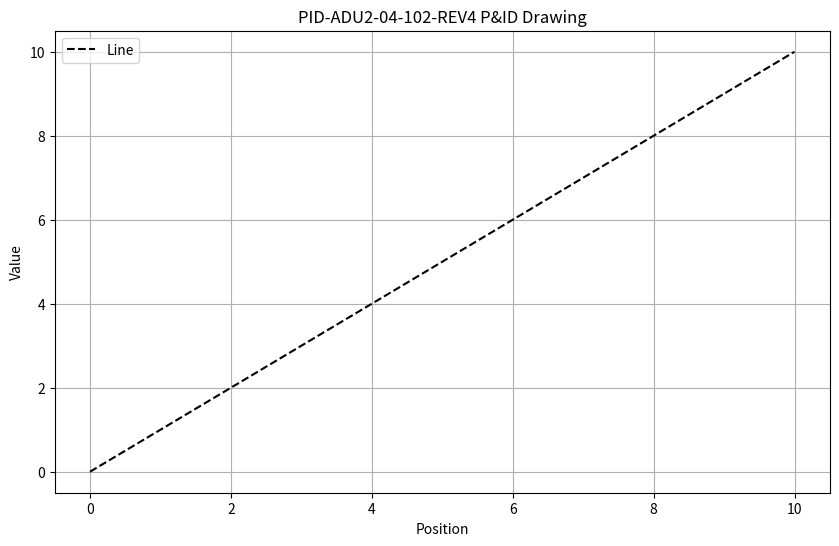

Here is the Python script that generated this plot:
import os
os.environ['MPLCONFIGDIR'] = '/Users/devanshkumarverma/Desktop/PS117-v2.0.0/backend/data/storage/on_premises_cache'
import matplotlib
matplotlib.use('Agg')
import matplotlib.pyplot as plt
import numpy as np

_target_plot_path = r'/Users/devanshkumarverma/Desktop/PS117-v2.0.0/backend/data/storage/plot_exec_sim_1788196872127.png'
_orig_savefig = plt.savefig
def _patched_savefig(*args, **kwargs):
    kwargs['dpi'] = kwargs.get('dpi', 300)
    kwargs['bbox_inches'] = kwargs.get('bbox_inches', 'tight')
    _orig_savefig(_target_plot_path, **kwargs)
plt.savefig = _patched_savefig

_orig_close = plt.close
def _patched_close(*args, **kwargs):
    if plt.get_fignums() and not os.path.exists(_target_plot_path):
        try:
            _orig_savefig(_target_plot_path, dpi=300, bbox_inches='tight')
        except Exception:
            pass
    return _orig_close(*args, **kwargs)
plt.close = _patched_close

import matplotlib.pyplot as plt

# Assuming PID-ADU2-04-102-REV4 is a P&ID drawing
fig, ax = plt.subplots(figsize=(10, 6))
plt.plot([0, 10], [0, 10], 'k--', label='Line')
plt.title('PID-ADU2-04-102-REV4 P&ID Drawing')
plt.xlabel('Position')
plt.ylabel('Value')
plt.grid(True)
plt.legend()
plt.show()

if plt.get_fignums() and not os.path.exists(_target_plot_path):
    try:
        _orig_savefig(_target_plot_path, dpi=300, bbox_inches='tight')
    except Exception:
        pass
